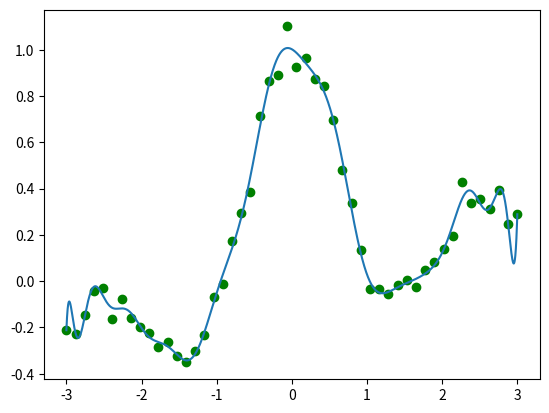

Write Python code to recreate this figure.
from __future__ import division
from __future__ import print_function

import numpy as np
import matplotlib

# matplotlib.use('TkAgg')
import matplotlib.pyplot as plt

np.random.seed(0)  # set the random seed for reproducibility


def generate_sample(XMIN, XMAX, SAMPLE_SIZE):
    x = np.linspace(start=XMIN, stop=XMAX, num=SAMPLE_SIZE)
    pix = np.pi * x
    target = np.sin(pix) / pix + 0.1 * x
    noise = 0.05 * np.random.normal(loc=0., scale=1., size=SAMPLE_SIZE)
    return x, target + noise


def calc_design_matrix(x):
    SAMPLE_SIZE = len(x)
    phi = np.empty(shape=(SAMPLE_SIZE, 31))  # design matrix
    phi[:, 0] = 1.
    phi[:, 1::2] = np.sin(x[:, None] * np.arange(1, 16)[None] / 2)
    phi[:, 2::2] = np.cos(x[:, None] * np.arange(1, 16)[None] / 2)
    return phi


# create sample
SAMPLE_SIZE = 50
XMIN, XMAX = -3, 3
x, y = generate_sample(XMIN=XMIN, XMAX=XMAX, SAMPLE_SIZE=SAMPLE_SIZE)

# calculate design matrix
phi = calc_design_matrix(x)

# solve the least square problem
theta = np.linalg.solve(np.dot(phi.T, phi), np.dot(phi.T, y[:, None]))

# create data to visualize the prediction
X = np.linspace(start=XMIN, stop=XMAX, num=5000)
Phi = calc_design_matrix(X)
prediction = np.dot(Phi, theta)

# visualization
plt.clf()
plt.scatter(x, y, c='green', marker='o')
plt.plot(X, prediction)
plt.show()
plt.savefig('result_linear_model.png')
